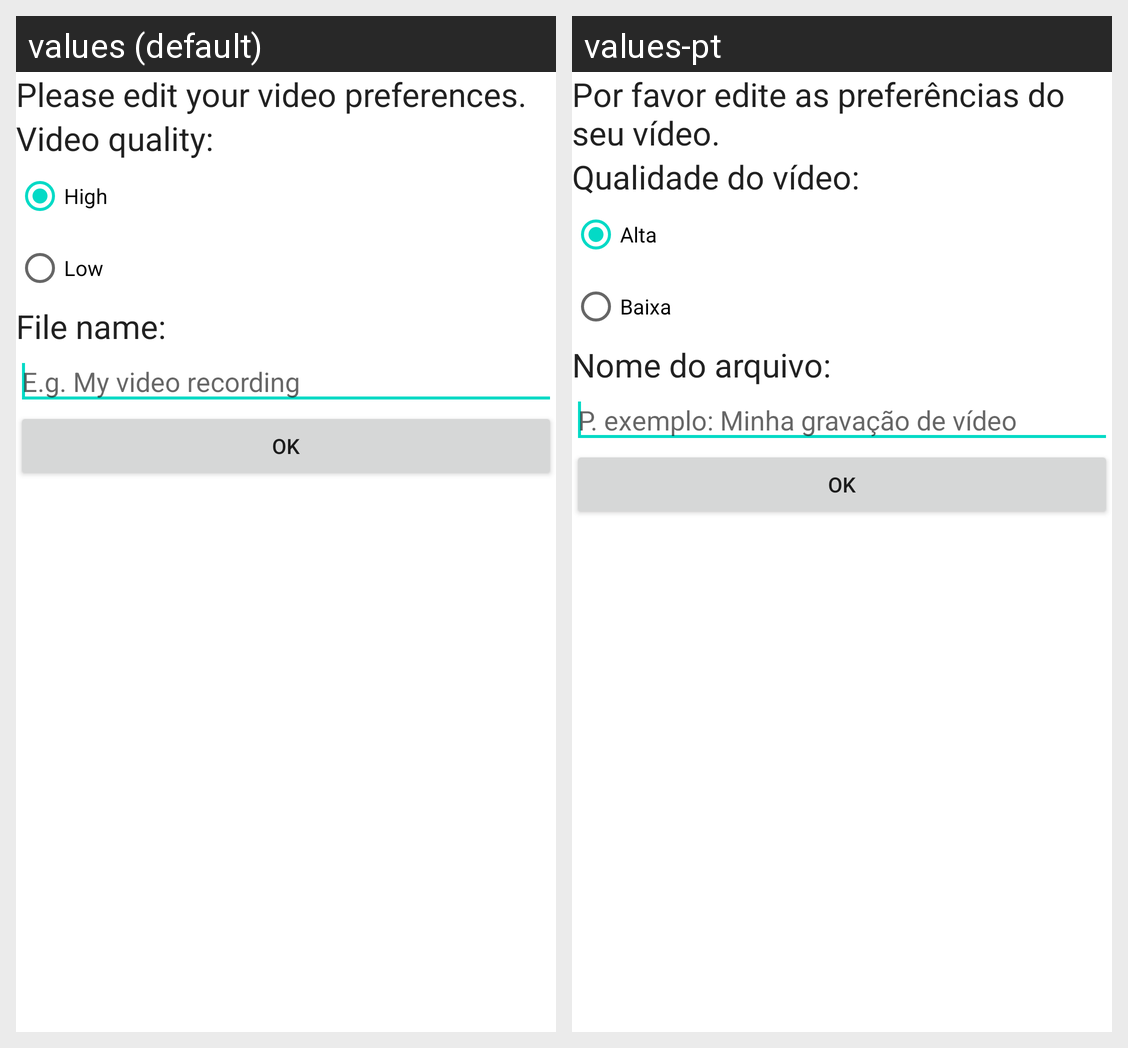

For this localized Android screen grid, give each drawn string resource with its value in every locale shown.
Android screen res/layout/video_recording_preferences.xml rendered under 2 locales, left to right: values (default), values-pt. Device: Nexus 5 (rendered at 1080×1920; each locale shown at half size, 540×960, under a caption strip naming it); theme Theme.MaterialComponents.DayNight.NoActionBar.
Strings drawn on this screen, with the default value and each locale's value (text and hints the layout hard-codes, and strings that could not be matched under every locale, appear in the picture but are not listed):

videoRecordingMsg
  values: Please edit your video preferences.
  values-pt: Por favor edite as preferências do seu vídeo.

videoQuality
  values: Video quality:
  values-pt: Qualidade do vídeo:

highQuality
  values: High
  values-pt: Alta

lowQuality
  values: Low
  values-pt: Baixa

fileName
  values: File name:
  values-pt: Nome do arquivo:

videoRecordingHint
  values: E.g. My video recording
  values-pt: P. exemplo: Minha gravação de vídeo

ok
  values: OK
  values-pt: OK
